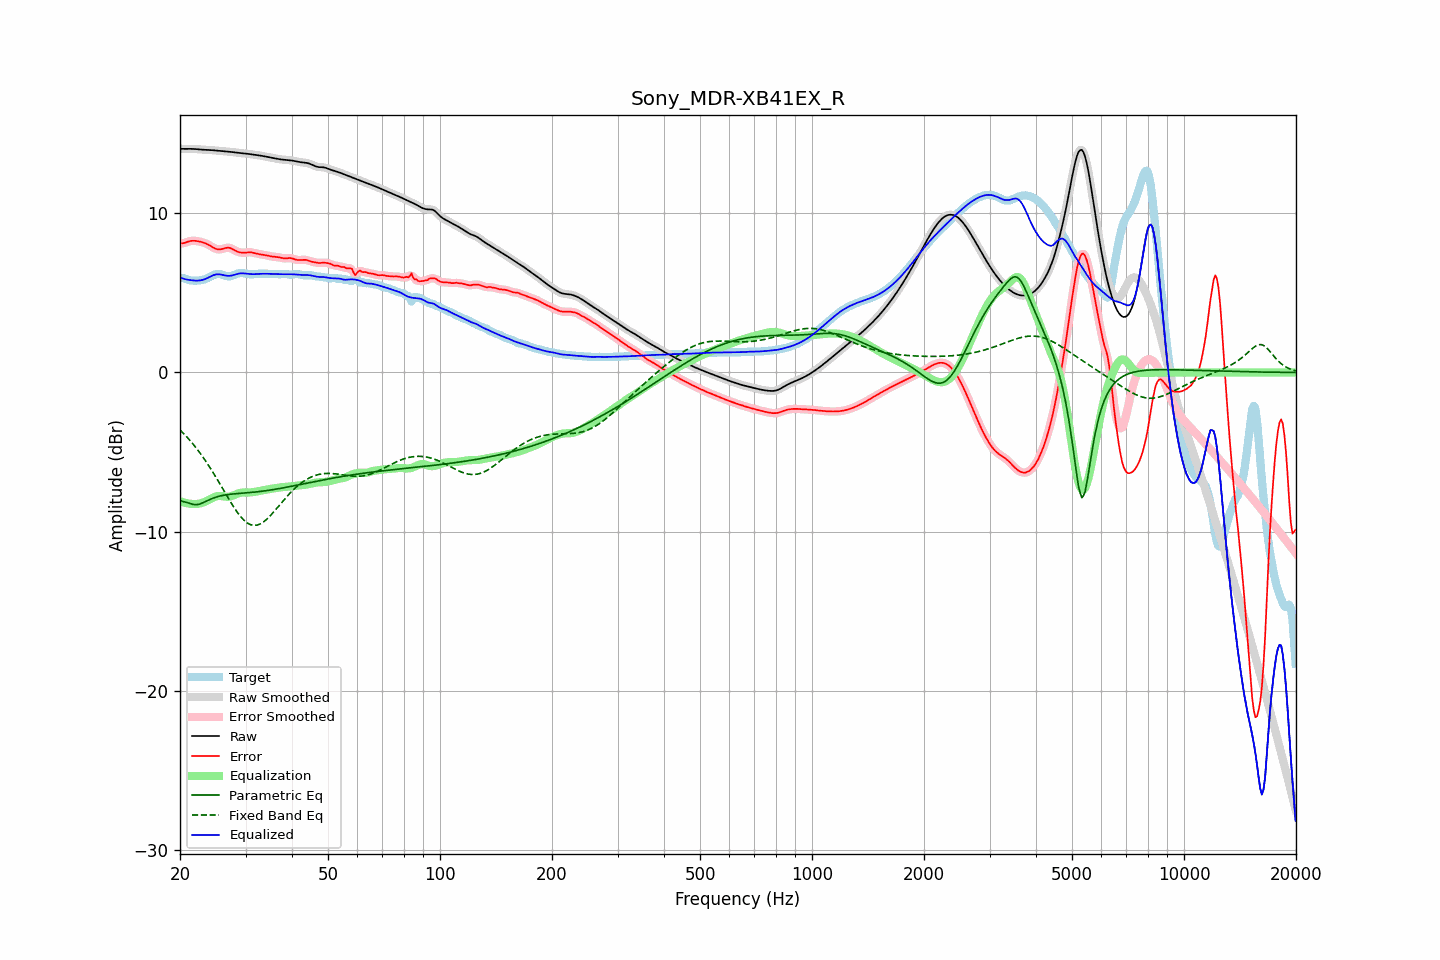

The data file committed next to this chart (first rows):
frequency, raw, error, smoothed, error_smoothed, equalization, parametric_eq, fixed_band_eq, equalized_raw, equalized_smoothed, target
20.00, 14.06, 8.12, 14.06, 8.11, -8.08, -8.05, -3.61, 5.98, 5.98, 5.94
20.20, 14.05, 8.12, 14.05, 8.12, -8.12, -8.08, -3.71, 5.94, 5.94, 5.94
20.40, 14.05, 8.13, 14.05, 8.13, -8.15, -8.12, -3.81, 5.90, 5.90, 5.93
20.61, 14.05, 8.15, 14.05, 8.15, -8.18, -8.14, -3.92, 5.87, 5.87, 5.90
20.81, 14.05, 8.19, 14.05, 8.19, -8.21, -8.16, -4.02, 5.84, 5.84, 5.87
21.02, 14.05, 8.22, 14.05, 8.22, -8.23, -8.19, -4.13, 5.82, 5.83, 5.83
21.23, 14.05, 8.25, 14.05, 8.25, -8.24, -8.22, -4.25, 5.81, 5.81, 5.80
21.44, 14.05, 8.27, 14.05, 8.27, -8.26, -8.25, -4.37, 5.80, 5.80, 5.78
21.66, 14.05, 8.28, 14.05, 8.28, -8.27, -8.29, -4.48, 5.78, 5.78, 5.77
21.87, 14.04, 8.28, 14.04, 8.28, -8.27, -8.30, -4.61, 5.77, 5.77, 5.77
22.09, 14.04, 8.27, 14.04, 8.27, -8.27, -8.31, -4.73, 5.77, 5.77, 5.77
22.31, 14.03, 8.25, 14.03, 8.25, -8.26, -8.29, -4.87, 5.77, 5.77, 5.78
22.54, 14.02, 8.23, 14.02, 8.23, -8.24, -8.28, -5.00, 5.78, 5.78, 5.79
22.76, 14.01, 8.21, 14.01, 8.21, -8.21, -8.24, -5.14, 5.80, 5.80, 5.80
22.99, 14.00, 8.18, 14.00, 8.18, -8.18, -8.20, -5.28, 5.82, 5.82, 5.82
23.22, 13.99, 8.15, 13.99, 8.15, -8.14, -8.15, -5.42, 5.85, 5.85, 5.84
23.45, 13.99, 8.11, 13.99, 8.11, -8.10, -8.10, -5.57, 5.89, 5.89, 5.88
23.69, 13.99, 8.06, 13.99, 8.06, -8.05, -8.05, -5.72, 5.93, 5.93, 5.92
23.92, 13.98, 8.01, 13.98, 8.01, -8.00, -8.01, -5.87, 5.98, 5.98, 5.97
24.16, 13.98, 7.95, 13.98, 7.95, -7.94, -7.96, -6.03, 6.03, 6.03, 6.03
24.40, 13.97, 7.89, 13.97, 7.89, -7.89, -7.92, -6.19, 6.08, 6.08, 6.08
24.65, 13.96, 7.83, 13.96, 7.83, -7.84, -7.88, -6.36, 6.12, 6.12, 6.13
24.89, 13.95, 7.79, 13.95, 7.79, -7.80, -7.85, -6.52, 6.15, 6.15, 6.17
25.14, 13.94, 7.75, 13.94, 7.75, -7.77, -7.81, -6.69, 6.17, 6.17, 6.19
25.39, 13.93, 7.73, 13.93, 7.74, -7.76, -7.78, -6.86, 6.17, 6.17, 6.20
25.65, 13.92, 7.74, 13.92, 7.74, -7.76, -7.76, -7.03, 6.16, 6.16, 6.18
25.91, 13.91, 7.76, 13.91, 7.76, -7.77, -7.74, -7.20, 6.14, 6.14, 6.16
26.16, 13.91, 7.78, 13.91, 7.78, -7.79, -7.72, -7.37, 6.12, 6.12, 6.12
26.43, 13.90, 7.81, 13.90, 7.81, -7.80, -7.70, -7.55, 6.10, 6.10, 6.09
26.69, 13.89, 7.83, 13.89, 7.83, -7.81, -7.68, -7.72, 6.08, 6.08, 6.06
26.96, 13.88, 7.84, 13.88, 7.84, -7.81, -7.67, -7.89, 6.07, 6.07, 6.04
27.23, 13.87, 7.83, 13.87, 7.82, -7.80, -7.66, -8.06, 6.08, 6.07, 6.04
27.50, 13.86, 7.79, 13.86, 7.79, -7.77, -7.64, -8.22, 6.09, 6.09, 6.07
27.77, 13.85, 7.74, 13.85, 7.74, -7.73, -7.63, -8.38, 6.11, 6.11, 6.10
28.05, 13.83, 7.69, 13.83, 7.69, -7.69, -7.62, -8.54, 6.14, 6.14, 6.15
28.33, 13.82, 7.63, 13.82, 7.63, -7.65, -7.61, -8.69, 6.17, 6.17, 6.19
28.62, 13.81, 7.59, 13.81, 7.59, -7.61, -7.61, -8.83, 6.20, 6.20, 6.22
28.90, 13.79, 7.55, 13.79, 7.55, -7.57, -7.60, -8.96, 6.22, 6.22, 6.24
29.19, 13.78, 7.53, 13.78, 7.53, -7.55, -7.59, -9.09, 6.23, 6.23, 6.25
29.48, 13.78, 7.53, 13.77, 7.53, -7.54, -7.58, -9.20, 6.23, 6.23, 6.25
29.78, 13.76, 7.53, 13.76, 7.53, -7.54, -7.57, -9.30, 6.23, 6.23, 6.23
30.08, 13.75, 7.54, 13.75, 7.54, -7.54, -7.56, -9.39, 6.22, 6.22, 6.21
30.38, 13.74, 7.55, 13.74, 7.55, -7.54, -7.56, -9.47, 6.20, 6.20, 6.19
30.68, 13.73, 7.56, 13.73, 7.55, -7.54, -7.55, -9.52, 6.19, 6.19, 6.17
30.99, 13.72, 7.55, 13.72, 7.55, -7.53, -7.54, -9.57, 6.18, 6.18, 6.17
31.30, 13.70, 7.54, 13.70, 7.53, -7.52, -7.53, -9.59, 6.18, 6.18, 6.17
31.61, 13.69, 7.51, 13.69, 7.51, -7.51, -7.52, -9.61, 6.18, 6.18, 6.17
31.93, 13.67, 7.49, 13.67, 7.49, -7.49, -7.51, -9.60, 6.18, 6.18, 6.19
32.24, 13.66, 7.46, 13.66, 7.46, -7.47, -7.50, -9.59, 6.19, 6.19, 6.20
32.57, 13.64, 7.44, 13.64, 7.44, -7.45, -7.49, -9.55, 6.19, 6.19, 6.20
32.89, 13.63, 7.42, 13.63, 7.42, -7.43, -7.47, -9.51, 6.20, 6.20, 6.20
33.22, 13.61, 7.41, 13.61, 7.41, -7.41, -7.46, -9.45, 6.20, 6.20, 6.20
33.55, 13.59, 7.40, 13.59, 7.39, -7.39, -7.45, -9.39, 6.21, 6.21, 6.20
33.89, 13.58, 7.38, 13.58, 7.38, -7.37, -7.43, -9.30, 6.21, 6.21, 6.20
34.23, 13.56, 7.35, 13.56, 7.35, -7.35, -7.42, -9.22, 6.21, 6.21, 6.20
34.57, 13.54, 7.33, 13.53, 7.33, -7.33, -7.41, -9.12, 6.20, 6.20, 6.20
34.92, 13.51, 7.31, 13.51, 7.31, -7.32, -7.39, -9.02, 6.20, 6.20, 6.21
35.27, 13.49, 7.29, 13.49, 7.29, -7.30, -7.38, -8.91, 6.19, 6.19, 6.20
35.62, 13.47, 7.28, 13.47, 7.28, -7.28, -7.36, -8.80, 6.19, 6.19, 6.19
35.97, 13.45, 7.27, 13.45, 7.27, -7.27, -7.34, -8.68, 6.19, 6.19, 6.18
... 635 more rows
